Labelled photos from "LD_dataset", an image-classification folder in yyn-anson/COMP558Project. The possible labels are: beaches, city, forests, highways, mountains, offices.

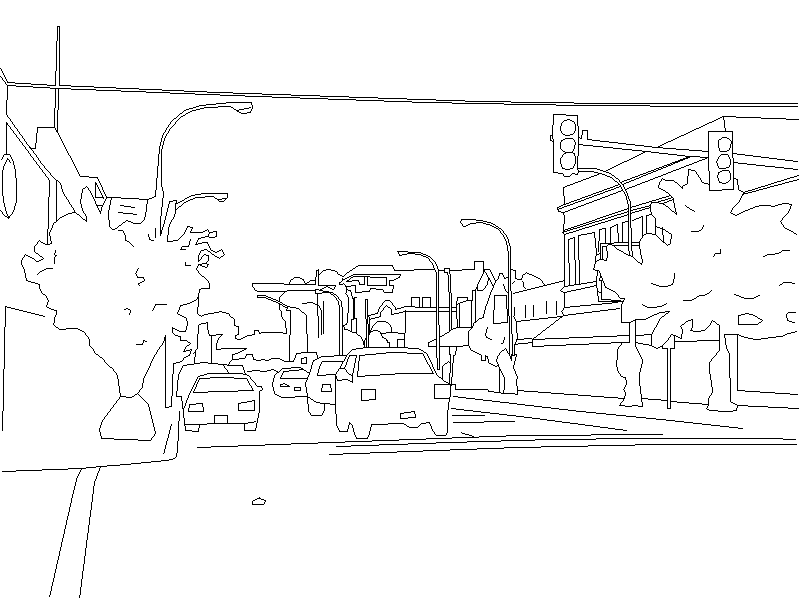
Label: city

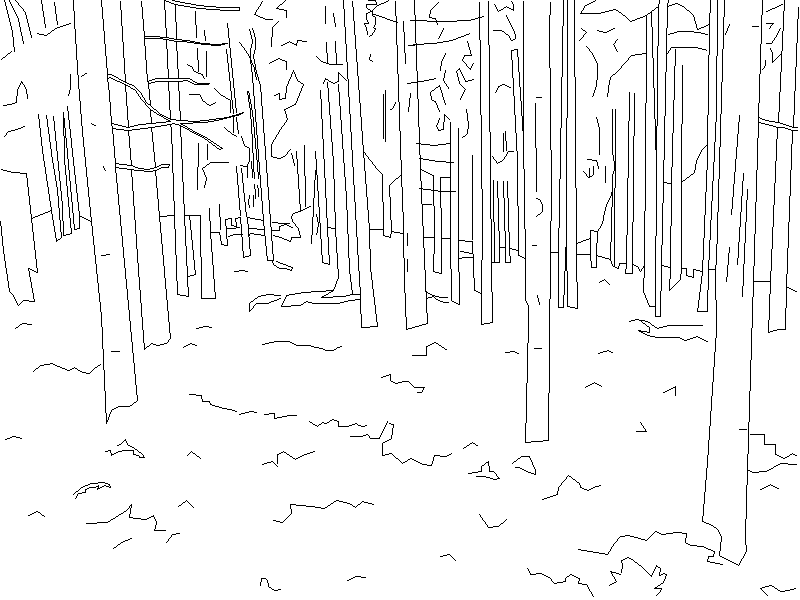
Label: forests

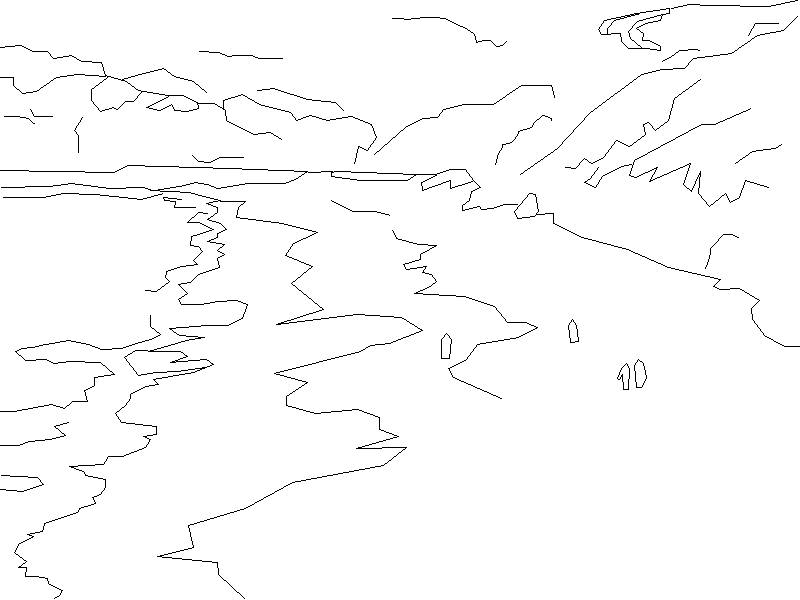
Label: beaches

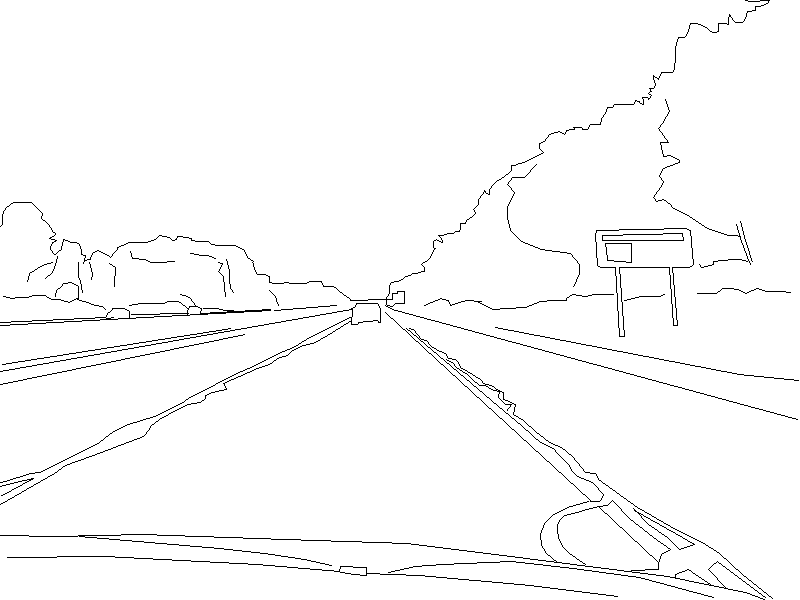
Label: highways

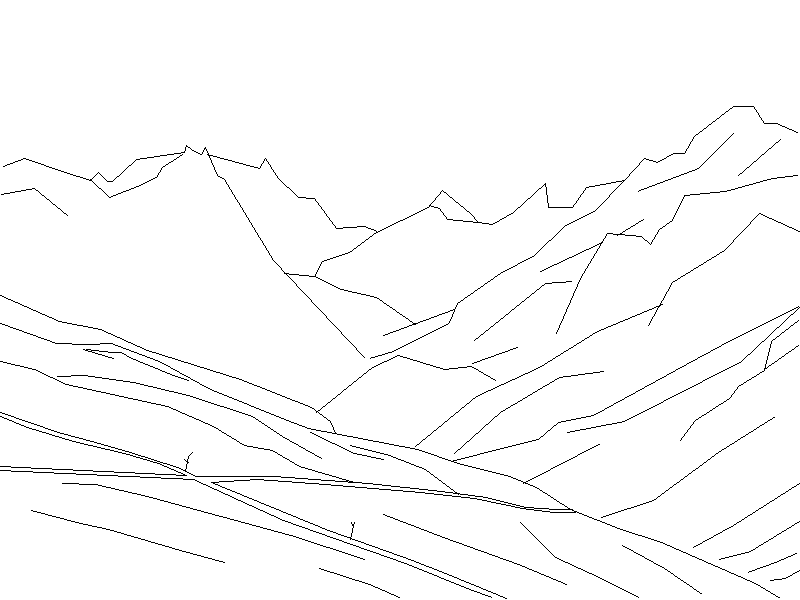
Label: mountains

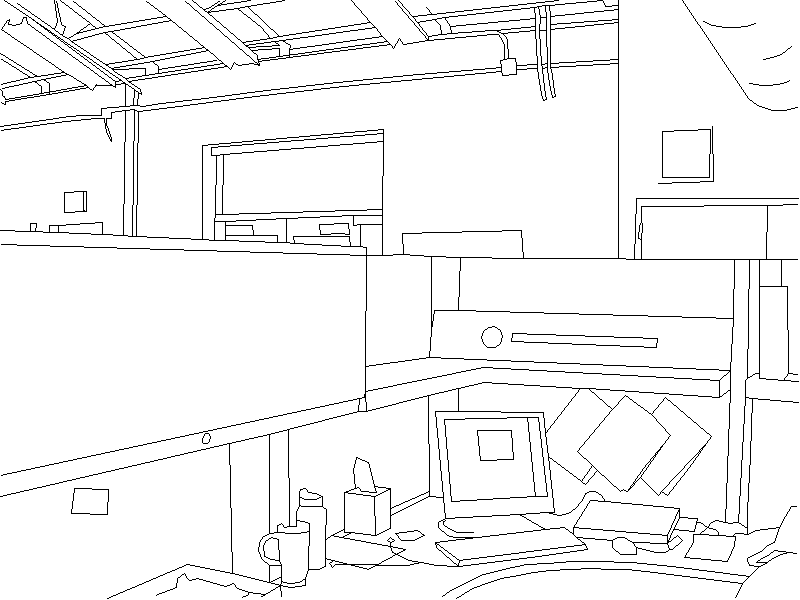
Label: offices
